Run: headless pygame with SDL's dummy video driver; simulated clock (each Clock.tick advances the game by its frame time, no real sleeping); random seed 0; keys injected as events and as key.get_pressed() state; no mouse input.
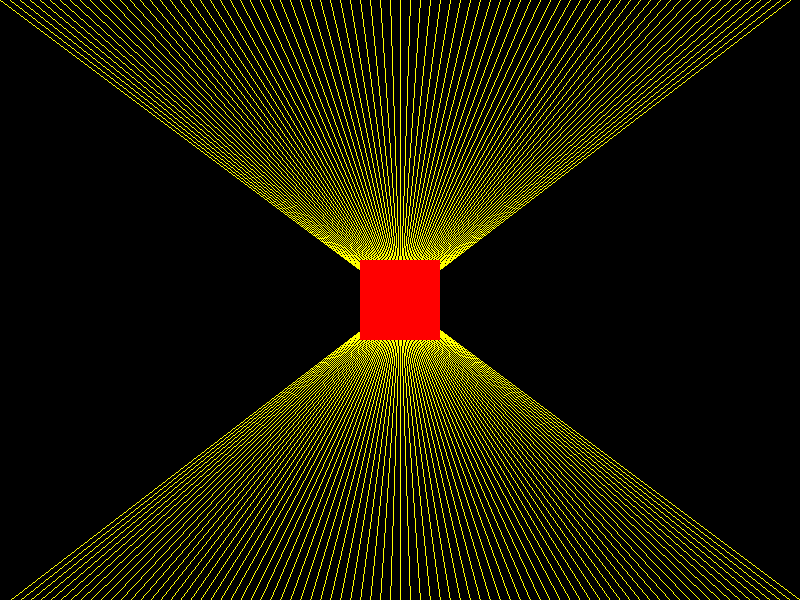
Frame 1 of 4 · flips 1–60 · no input
Frame 2 of 4 · flips 61–180 · tapped SPACE, RETURN · held RIGHT (→), D · screen unchanged from frame 1, image omitted
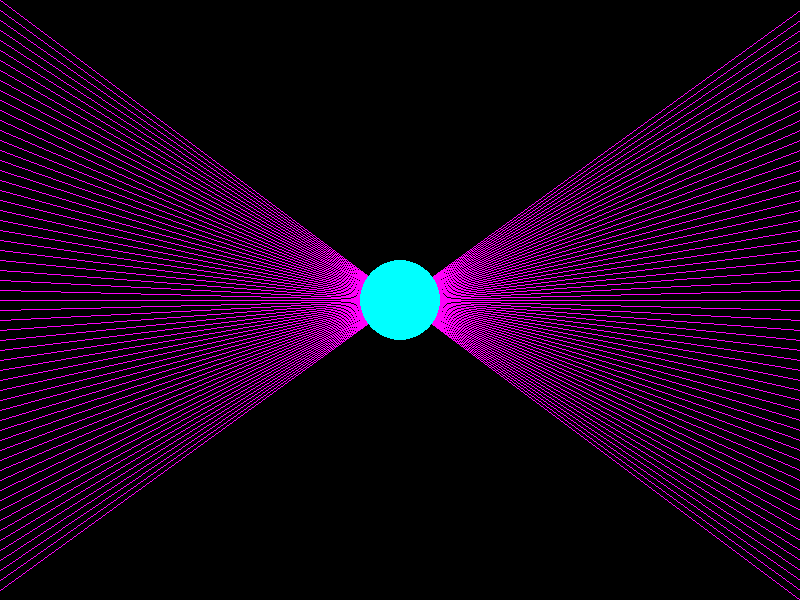
Frame 3 of 4 · flips 181–300 · held DOWN (↓), S
Frame 4 of 4 · flips 301–420 · held LEFT (←), A, UP (↑), W · screen unchanged from frame 3, image omitted

The pygame program that drew these frames:

import pygame

from math import cos, sin, pi
from typing import List, Tuple
from time import sleep
from threading import Thread


class Var:
    page1: pygame.Surface
    page2: pygame.Surface

    x = 0
    y = 0
    acceleration = 0
    vitesse = 0
    p1 = [0, 0]
    p2 = [0, 0]

    LARGEUR = 800
    HAUTEUR = 600


def fprint(*args, **kwargs):
    print(*args, **kwargs, flush=True)


# 5. Horloge pour contrôler la vitesse (FPS)
horloge = pygame.time.Clock()

# 3. Définition des couleurs (RGB)
NOIR = (0, 0, 0)
ROUGE = (255, 0, 0)
VERT = (0, 255, 0)
BLEU = (0, 0, 255)
JAUNE = (255, 255, 0)
VIOLET = (255, 0, 250)
CYAN = (0, 255, 255)
BLANC = (255, 255, 255)


class Page:

    nom: str
    liste_switch: List[Tuple[int, int]]
    index_switch: int

    def __init__(self, nom: str, contenu, x: int = 0, y: int = 0, color: tuple = (0, 0, 0)): 
        self.nom = nom
        self.set(x, y)
        self.color = color
        self.content = pygame.Surface(Ecran.SIZE)

        self.contenu = contenu
        self.contenu.draw(self.content)

        self.vitesse = 0
        self.acceleration = Ecran.SIZE[0] // 40

    def resize(self):
        # fprint(f"Page resize({Ecran.SIZE})", self.index_switch)
        self.content = pygame.Surface(Ecran.SIZE)
        self.acceleration = Ecran.SIZE[0] // 40

        if self.x == self.liste_switch[self.index_switch][0]:
            index_coord = 0
        else:
            index_coord = 1

        msg = f"AVANT: x,y: ({self.x:5}, {self.y:5}), "
        msg += f"deb,fin: ({self.debut:5}, {self.fin:5})"
        msg += f" index: {index_coord}"
        # fprint(msg, end=" => ")

        self.contenu.resize()
        self.contenu.draw(self.content)

        for index, interval in enumerate(self.liste_switch):
            debut, fin = interval
            self.liste_switch[index] = (int(debut * Ecran.DELTA), int(fin * Ecran.DELTA))

        self.x = self.liste_switch[self.index_switch][index_coord]
        self.debut, self.fin = self.liste_switch[self.index_switch]
        
        # fprint(f"APRES: x,y: ({self.x:5}, {self.y:5}), deb,fin: ({self.debut:5}, {self.fin:5})")

        msg = f"self.liste_switch[{self.index_switch}][{index_coord}] : "
        msg += f"{self.liste_switch[self.index_switch]} => "
        msg += f"{self.liste_switch[self.index_switch][index_coord]}"
        msg += f" ?= x={self.x}"
        # fprint(msg)

    def set_liste_switch(self, liste: List[Tuple[int, int]]):
        
        # fprint(self.nom, "set_liste", liste)

        fin = liste[0][1]
        for interval in liste[1:]:
            if fin != interval[0]:
                raise Exception(f"La liste n'est pas continue ({fin} != {interval[0]})")
            fin = interval[1]

        index_trouve = False
        self.liste_switch = liste
        for index, interval in enumerate(liste):
            debut, fin = interval
            # fprint(self.nom, "seek", self.x, "in", (debut, fin))

            if self.x == debut or self.x == fin:
                self.index_switch = index
                index_trouve = True
                # fprint(f"done ({index})")
                break

        if not index_trouve:
            raise Exception(f"la coordonnée x ({self.x}) n'est pas au debut ou la fin d'un des intervals")

        self.debut, self.fin = self.liste_switch[self.index_switch]

    def switch(self, direction: str):
        if direction.upper() == "RIGHT":
            # Direction RIGHT
            coef = -1
            if self.x == self.fin:
                self.vitesse = coef * self.acceleration
                return

            if self.index_switch > 0:
                self.index_switch -= 1
            elif self.x == self.debut:
                return

        else:
            # Direction LEFT
            coef = 1
            if self.x == self.debut:
                self.vitesse = coef * self.acceleration
                return
                
            if self.index_switch < len(self.liste_switch)-1:
                self.index_switch += 1
            elif self.x == self.fin:
                return
                
        self.debut, self.fin = self.liste_switch[self.index_switch]
        # fprint(f"{self.nom}: [{self.x:5}] {self.debut:5} > {self.fin:5}")
        self.vitesse = coef * self.acceleration

    def animation(self):
        if self.vitesse == 0:
            return

        if self.vitesse > 0:
            if self.x >= self.fin:
                self.vitesse = 0
                self.x = self.fin
            else:
                self.x += self.vitesse

        else:
            if self.x <= self.debut:
                self.vitesse = 0
                self.x = self.debut
            else:
                self.x += self.vitesse

    def position(self):
        return self.x, self.y

    def set(self, x: int = 0, y: int = 0):
        self.x = x
        self.y = y

    def move(self, dx: int = 0, dy: int = 0):
        self.x += dx
        self.y += dy


class Ecran:
    SIZE: List = [0, 0]
    DELTA: float = 0.0
    pages: List[Page] = list()

    def __init__(self, size):
        # 1. Initialisation de Pygame
        pygame.init()
        self.is_open = True
        self.switching = False
        self.go_left = True

        Ecran.SIZE = size
        self.screen = pygame.display.set_mode(Ecran.SIZE, pygame.RESIZABLE)
        pygame.display.set_caption("Switch 2 Ecrans")

    def add(self, page: Page):
        self.pages.append(page)

    def close(self):
        self.is_open = False
        pygame.quit()

    def resize(self):
        size = self.screen.get_size()
        Ecran.DELTA = size[0] / Ecran.SIZE[0]
        Ecran.SIZE = size
        fprint(f"Ecran resize({Ecran.SIZE})")

        for page in self.pages:
            page.resize()

    def switch(self, direction: str):
        if self.switching:
            return

        for page in self.pages:
            page.switch(direction)

        Thread(target=self.animation).start()

    def animation(self):
        self.switching = True
        while self.switching:
            sleep(0.006)
            for page in self.pages:
                page.animation()

            self.switching = any([page.vitesse != 0 for page in self.pages])

    def draw(self):

        for page in self.pages:
            # fprint(page.content, page.position())
            self.screen.blit(page.content, page.position())

        pygame.display.flip()


class Carre:

    def __init__(self, taille=20):
        self.taille = taille
        self.resize()

    def resize(self):
        self.largeur, self.hauteur = Ecran.SIZE
        self.x = self.largeur//2-self.taille 
        self.y = self.hauteur//2-self.taille

    def draw(self, content):
        # Dessine la page 1
        for i in range(self.largeur//10):
            pygame.draw.line(content, JAUNE, (10*i, 0), 
                (self.largeur-10*i, self.hauteur))
        pygame.draw.rect(content, ROUGE, (self.x, self.y, 
            2*self.taille, 2*self.taille))


class Cercle:
    def __init__(self, rayon=40):
        self.rayon = rayon
        self.resize()

    def resize(self):
        self.largeur, self.hauteur = Ecran.SIZE
        self.cx, self.cy = self.largeur//2, self.hauteur//2

    def draw(self, content):
        # Dessine la page 1
        for i in range(self.hauteur//10):
            pygame.draw.line(content, VIOLET, (0, 10*i), 
                (self.largeur, self.hauteur-10*i))
        pygame.draw.circle(content, CYAN, (self.cx, self.cy), self.rayon)


class Triangle:
    def __init__(self, rayon=40):
        self.rayon = rayon
        self.resize()

    def resize(self):
        pi_sur_2 = pi / 2
        deux_pi_sur_3 = 2 * pi / 3

        self.largeur, self.hauteur = Ecran.SIZE
        self.cx, self.cy = self.largeur//2, self.hauteur//2
        self.coords = [(self.cx, self.cy - self.rayon), 
            (self.cx + self.rayon*cos(pi_sur_2-deux_pi_sur_3), 
                self.cy - self.rayon*sin(pi_sur_2-deux_pi_sur_3)),
            (self.cx + self.rayon*cos(pi_sur_2+deux_pi_sur_3), 
                self.cy - self.rayon*sin(pi_sur_2+deux_pi_sur_3))]

    def draw(self, content):
        # Dessine la page 3
        for i in range(self.largeur//10):
            pygame.draw.line(content, VERT, (10*i, 0), 
                (self.largeur-10*i, self.hauteur))
        pygame.draw.polygon(content, ROUGE, self.coords)


def main():
    ecran = Ecran([800, 600])

    w = Ecran.SIZE[0]

    carre = Carre(40)
    page1 = Page("P1", carre, color=(20, 200, 20))
    page1.set_liste_switch([(-2*w, -w), (-w, 0)])
    ecran.add(page1)

    cercle = Cercle(40)
    page2 = Page("P2", cercle, w, 0, (20, 200, 200))
    page2.set_liste_switch([(-w, 0), (0, w)])
    ecran.add(page2)

    triangle = Triangle(50)
    page3 = Page("P3", triangle, 2*w, 0, (20, 200, 200))
    page3.set_liste_switch([(0, w), (w, 2*w)])
    ecran.add(page3)

    while ecran.is_open:
        # Réduire l'utilisation du processeur et fixer à 60 images par seconde
        horloge.tick(60)

        ecran.draw()
        
        for evenement in pygame.event.get():
            if evenement.type in (1541, 4352, 32770, 32774, 32776, 32768, 
                    32783, 32784, 32785):
                pass
            elif evenement.type in (769,):
                if evenement.key == pygame.K_ESCAPE:
                    ecran.close()

                elif evenement.key == pygame.K_LEFT:
                    ecran.switch("LEFT")

                elif evenement.key == pygame.K_RIGHT:
                    ecran.switch("RIGHT")

            elif evenement.type in (768, 770, 771):
                # key up & down + text
                pass
            elif evenement.type == 1024:
                # mouse move
                pass
            elif evenement.type == 32769:
                ecran.resize()
            else:
                pass
                # fprint(evenement)

            if evenement.type == pygame.QUIT:
                ecran.close()

    # touches = pygame.key.get_pressed()
    # if touches[pygame.K_LEFT]:
    # elif touches[pygame.K_RIGHT]:


if __name__ == "__main__":
    main()
